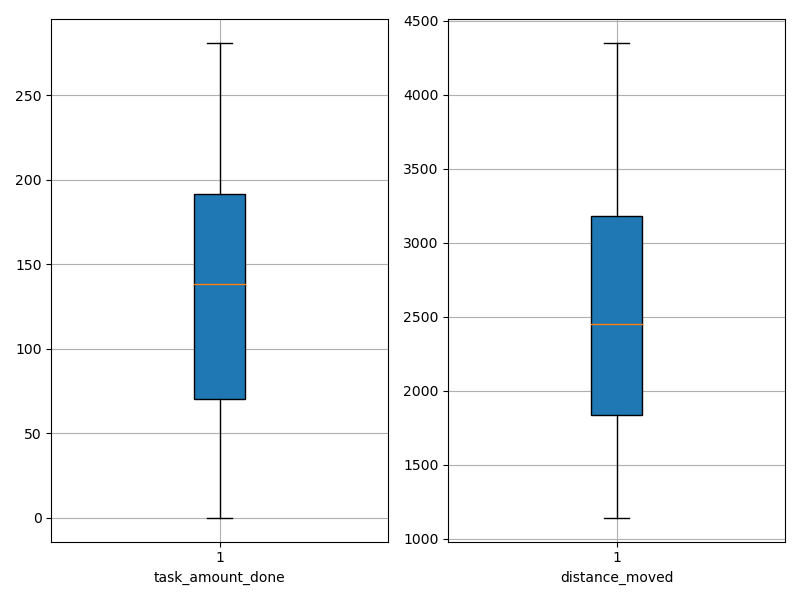

The file beside this chart, header and first rows:
agent_id, task_amount_done, distance_moved
0, 71.0, 1382
1, 139.0, 1848
2, 70.0, 2113
3, 70.0, 1141
4, 142.0, 1775
5, 212.0, 2522
6, 139.0, 2374
7, 279.0, 3597
8, 0.0, 1832
9, 210.0, 2572
10, 69.0, 1164
11, 69.0, 1446
12, 70.0, 2533
13, 138.0, 3415
14, 139.0, 3653
15, 70.0, 1947
16, 278.0, 3756
17, 69.0, 2167
18, 70.0, 1803
19, 209.0, 4351
20, 142.0, 4144
21, 142.0, 3385
22, 70.0, 2569
23, 211.0, 2764
24, 140.0, 1951
25, 208.0, 2566
26, 71.0, 2361
27, 281.0, 3320
28, 71.0, 2659
29, 71.0, 1776
